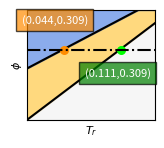

Here is the Python script that generated this plot:
#!/usr/bin/env python3
# -*- coding: utf-8 -*-
"""
created on Sat May 22 08:41:00 2021

@author: pierrekawak
"""

import sys
import numpy as np
import matplotlib.pyplot as plt
from scipy import stats

Lx_reg=np.array([10.80, 10.85, 10.90, 10.95, 11.00, 11.20, 11.436, 11.80, 12.50, 13.00, 13.50])
phi_reg=np.array([.36738580410297206293, .36233010756915599929, .35736675090531806108, .35249363552190808253, .34770871980327809415, .32941211653420185469, .30943625579083324058, .28167455415242255982, .23695375670177952937, .21065102688127589590, .18810153170072169621])
phi_nosigmareg=np.array([.51956198678576816871, .51241215218040284445, .50539290587150835336, .49850128000528099655, .49173438730118226246, .46585908281269473691, .43760894962934654607, .39834797465775078716, .33510321638291127876, .29790553914331979578, .26601573723431330238])
Tin_reg=np.array([0.14207507507507505, 0.14357057057057054, 0.14307207207207207, 0.13983183183183182, 0.13758858858858858, 0.12437837837837837, 0.11137137137137137, 0.09172672672672672, 0.056831831831831825, 0.041571571571571576, 0.025426426426426424])
Tc_reg=np.array([0.10568468468468467, 0.10194594594594594, 0.09048048048048048, 0.07502702702702702, 0.0658048048048048, 0.0633123123123123, 0.044044044044044044, 0.016204204204204202, 0, 0, 0])

# the linregress fit line of data
slope, intercept, r_value, p_value, std_err = stats.linregress(phi_reg, Tin_reg)
phi_min = 0.15
phi_max = 0.4
phi_line = np.linspace(phi_min, phi_max, 1000)
Tin_line   = phi_line*slope + intercept

no_Tc_idx = np.where(Tc_reg != 0)
phi_c = phi_reg[no_Tc_idx]
Tc_reg = Tc_reg[no_Tc_idx]
# the linregress fit line of data
slope, intercept, r_value, p_value, std_err = stats.linregress(phi_c, Tc_reg)
Tc_line   = phi_line*slope + intercept

phi_scat = phi_reg
T_scat   = Tin_reg

T_min = 0.0
T_max = 0.15
#pt=1/72
#fig, ax = plt.subplots(1, figsize=(398*0.6*pt,210*pt), constrained_layout=True)
fig, ax = plt.subplots(1, figsize=(1.65,1.43))

# paint regions

phi_nem_bot=[]
phi_nem_top=[]
region_nem = np.linspace(T_min, T_max, 100)
for i in range(len(region_nem)):
  idx = (np.abs(Tin_line-region_nem[i])).argmin()
  phi_nem_bot.append(phi_line[idx])
  idx = (np.abs(Tc_line-region_nem[i])).argmin()
  phi_nem_top.append(phi_line[idx])
ax.fill_between(region_nem, phi_nem_bot, phi_nem_top, color=['#FFC947'], alpha=0.7)
#ax.text(0.33, 0.58, 'Nematic', weight='bold', color='g', fontsize=12, fontname='dejavusans', transform = ax.transAxes)

#for i in range(len(region_2)):
#  if region_2[i] < T_quad[0]:
#    phi_below_2.append(phi_trip)
#  else:
#    idx = (np.abs(T_quad-region_2[i])).argmin()
#    phi_quad_i = phi_quad[idx]
#    if phi_quad_i < phi_trip:
#      phi_below_2.append(phi_trip)
#    else:
#      phi_below_2.append(phi_quad_i)
ax.fill_between(region_nem, phi_nem_top, phi_max, color=['#185ADB'], alpha=0.5)
#ax.text(0.1, 0.82, 'Crystal', weight='bold', color='b', fontsize=12, fontname='dejavusans', transform = ax.transAxes)

ax.fill_between(region_nem, phi_min, phi_nem_bot, color=['#EFEFEF'], alpha=0.5)
#ax.text(0.63, 0.3, 'Melt'   , weight='bold', color='r', fontsize=12, fontname='dejavusans', transform = ax.transAxes)
#like S and P
T_SandP = np.linspace(0.01,0.6,1000)
th_s = np.arccos(0.9) #stepwise stiffness cutoff
th_m = 2.*np.pi/3. #max theta due to hard core restrictions
l = 1.0 #bond length
N = 10 #chain length
cos_theta_avg = 0.5*(np.exp(1./T_SandP)*np.sin(th_s)**2 + np.cos(th_s)**2 - np.cos(th_m)**2) / (np.exp(1./T_SandP)*(1-np.cos(th_s)) + np.cos(th_s) - np.cos(th_m)) #formula for thermal average for an isolated bond angle doi:10.1103/PhysRevE.97.042501
lk_by_l = ( (1+cos_theta_avg)/(1-cos_theta_avg) - 2./(N-1.) * (1-cos_theta_avg**(N-1))/(1-cos_theta_avg)**2 )
phi_SandP = 1.4/lk_by_l
#ax.plot(T_SandP, phi_SandP, color='m', ls=':', alpha=0.7, label='Shakirov and Paul')

ax.plot(Tin_line, phi_line, color='k', zorder=1)
ax.plot(Tc_line, phi_line, color='k', zorder=1)
#ax.plot([T_min, model(phi_trip)], [phi_trip, phi_trip], ls='--', color='k', zorder=1)
#ax.scatter(T_scat, phi_scat, color='m', zorder=2)
#ax.scatter(Tc_reg, phi_c, color='k', zorder=2)
ax.set_xlabel(r"$T_{r}$", fontsize=8, labelpad=3)#, labelpad=0.3)
ax.set_ylabel(r"$\phi$", fontsize=8, labelpad=2)
ax.tick_params(axis='both', labelsize=6)
ax.set_xlim(T_min, T_max)
ax.set_ylim(phi_min, phi_max)
ax.set_xticks([])
ax.set_yticks([])
Tin_trans = 0.111
Tc_trans  = 0.044
phi_trans = 0.309
ax.hlines(phi_trans, T_min, T_max, linestyles='dashdot', color='k')
c_color  = 'darkorange'
in_color = 'lime'
ax.scatter(Tc_trans, phi_trans, s=30, c=c_color)
ax.scatter(Tin_trans, phi_trans, s=30, c=in_color)
t = ax.text(Tc_trans-0.05, phi_trans+0.06, "("+str(Tc_trans)+","+str(phi_trans)+")", fontsize=8, color='w')
t.set_bbox(dict(facecolor=c_color, alpha=0.7))
t = ax.text(Tin_trans-0.043, phi_trans-0.06, "("+str(Tin_trans)+","+str(phi_trans)+")", fontsize=8, color='w')
t.set_bbox(dict(facecolor='g', alpha=0.7))
plt.savefig("fig-phase_diag_mark_cryst.pdf")
